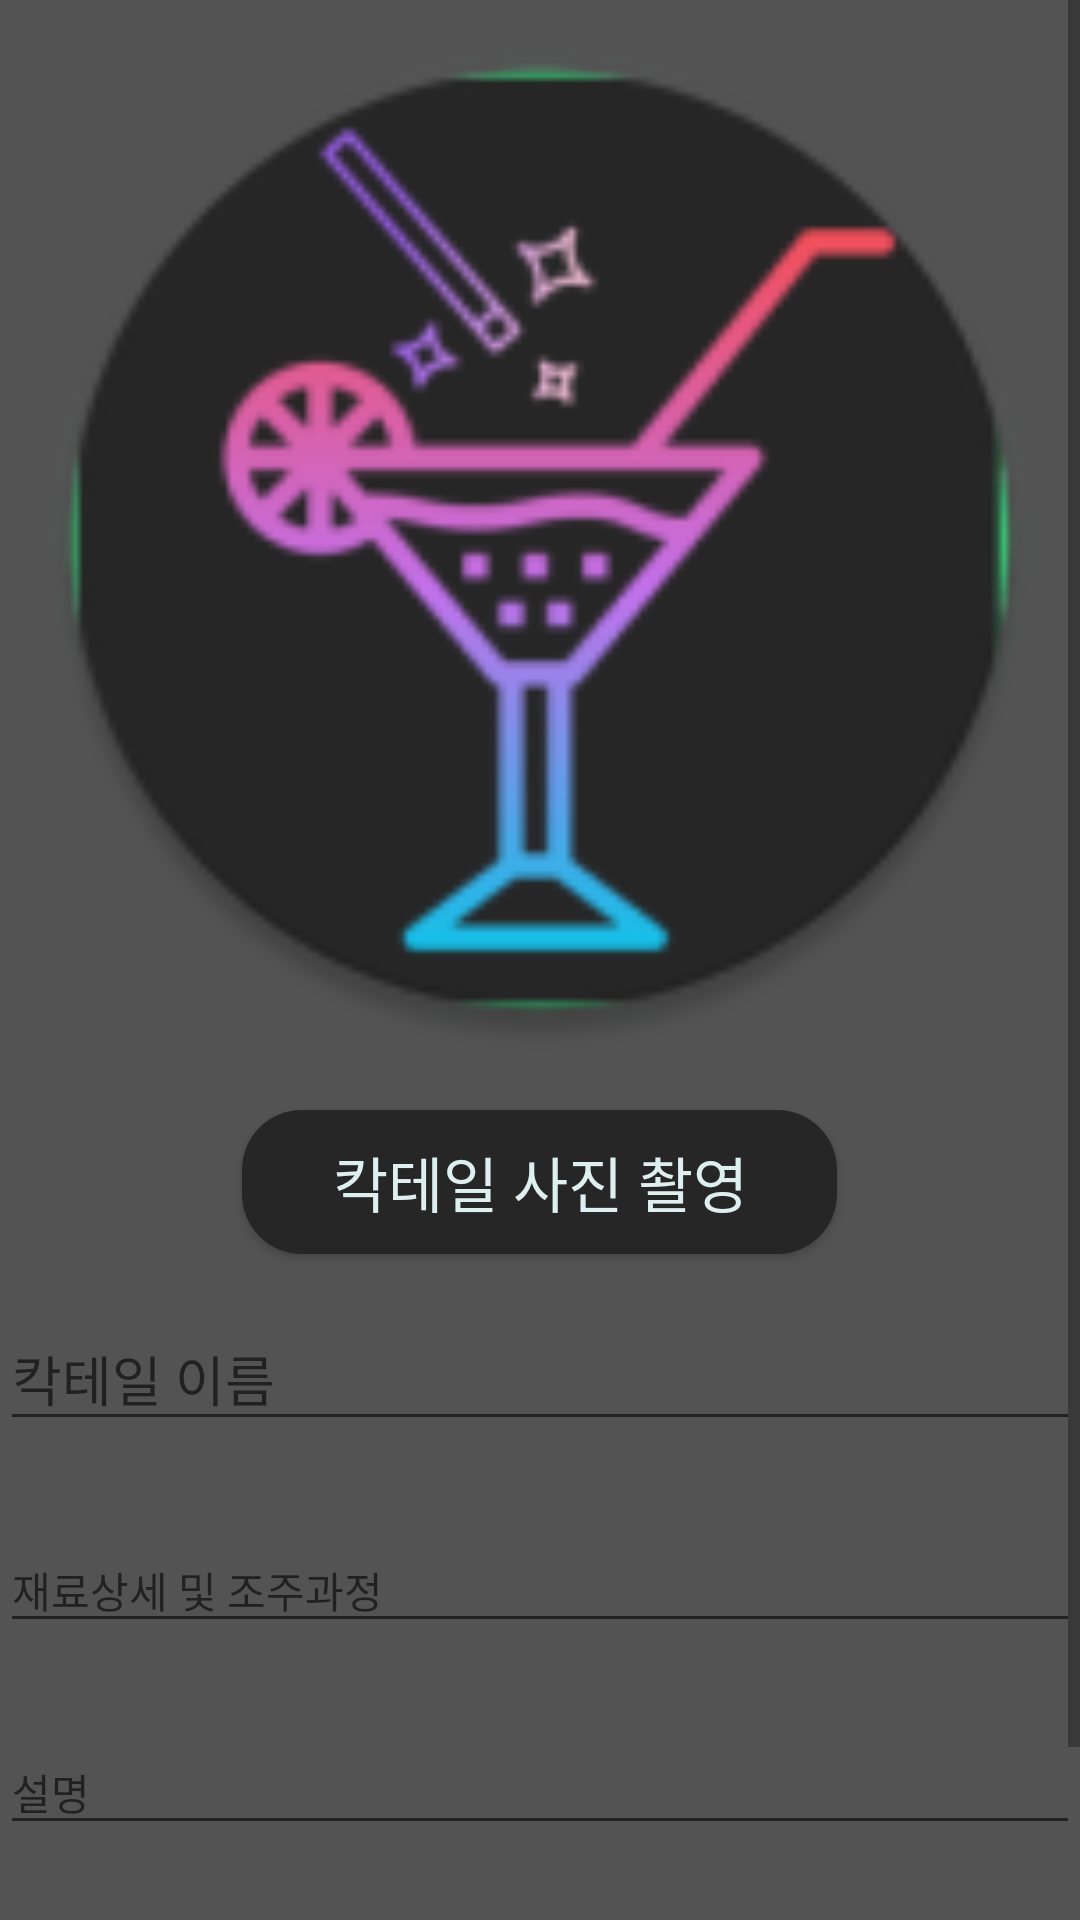

This screen was rendered from an Android layout file. Write that file and the resources it references.
<!-- AndroidManifest.xml: application theme AppTheme -->
<!-- res/layout/cocktail_upload_activity.xml -->
<?xml version="1.0" encoding="utf-8"?>
<LinearLayout xmlns:android="http://schemas.android.com/apk/res/android"
    xmlns:app="http://schemas.android.com/apk/res-auto"
    android:layout_width="match_parent"
    android:layout_height="match_parent"
    android:orientation="vertical"
    android:background="#535353">

    <ScrollView
        android:layout_width="match_parent"
        android:layout_height="match_parent">

        <LinearLayout
            android:layout_width="match_parent"
            android:layout_height="wrap_content"
            android:orientation="vertical"
            >

            <ImageView
                android:id="@+id/imageView_cocktail_upload"
                android:layout_width="match_parent"
                android:layout_height="wrap_content"
                android:layout_margin="10dp"
                app:srcCompat="@mipmap/ic_launcher_round"
                android:scaleType="fitXY"
                android:adjustViewBounds="true"/>

            <Button
                android:id="@+id/button_takePicture_cocktail_upload"
                android:layout_width="wrap_content"
                android:layout_height="wrap_content"
                android:layout_marginVertical="10dp"
                android:text="칵테일 사진 촬영"
                android:background="@drawable/button_shape"
                android:textSize="20sp"
                android:textColor="#DDEFEF"
                android:singleLine="true"
                android:layout_gravity="center"
                android:paddingHorizontal="30dp"/>

            <com.google.android.material.textfield.TextInputLayout
                android:id ="@+id/textInputLayout_cocktailName_cocktail_upload"
                android:layout_width="match_parent"
                android:layout_height="match_parent"
                app:errorEnabled="true">

                <com.google.android.material.textfield.TextInputEditText
                    android:layout_width="match_parent"
                    android:layout_height="wrap_content"
                    android:hint="칵테일 이름"
                    android:textSize="18sp"
                    android:singleLine="true"
                    android:textColor="#DDEFEF"/>
            </com.google.android.material.textfield.TextInputLayout>

            <com.google.android.material.textfield.TextInputLayout
                android:id ="@+id/textInputLayout_cocktailHowToMake_cocktail_upload"
                android:layout_width="match_parent"
                android:layout_height="match_parent"
                app:errorEnabled="true">

                <com.google.android.material.textfield.TextInputEditText
                    android:layout_width="match_parent"
                    android:layout_height="wrap_content"
                    android:hint="재료상세 및 조주과정"
                    android:textSize="14sp"
                    android:textColor="#DDEFEF"/>
            </com.google.android.material.textfield.TextInputLayout>

            <com.google.android.material.textfield.TextInputLayout
                android:id ="@+id/textInputLayout_cocktailDescription_cocktail_upload"
                android:layout_width="match_parent"
                android:layout_height="match_parent"
                app:errorEnabled="true">

                <com.google.android.material.textfield.TextInputEditText
                    android:layout_width="match_parent"
                    android:layout_height="wrap_content"
                    android:hint="설명"
                    android:textSize="14sp"
                    android:textColor="#DDEFEF"/>
            </com.google.android.material.textfield.TextInputLayout>

            <LinearLayout
                android:layout_width="match_parent"
                android:layout_height="wrap_content"
                android:orientation="horizontal">

                <Button
                    android:id="@+id/button_upload_cocktail_upload"
                    android:layout_width="0dp"
                    android:layout_height="wrap_content"
                    android:layout_weight="3"
                    android:layout_marginHorizontal="30dp"
                    android:layout_marginVertical="10dp"
                    android:text="업로드"
                    android:textSize="20sp"
                    android:background="@drawable/button_shape"
                    android:textColor="#DDEFEF"
                    android:singleLine="true"/>

                <Button
                    android:id="@+id/button_cancel_cocktail_upload"
                    android:layout_width="0dp"
                    android:layout_height="wrap_content"
                    android:layout_weight="2"
                    android:layout_marginHorizontal="30dp"
                    android:layout_marginVertical="10dp"
                    android:text="취소"
                    android:textSize="20sp"
                    android:background="@drawable/button_shape"
                    android:textColor="#DDEFEF"
                    android:singleLine="true"/>
            </LinearLayout>
        </LinearLayout>
    </ScrollView>
</LinearLayout>
<!-- resources referenced by this layout -->
<resources>
  <!-- drawable button_shape (drawable) -->
  <?xml version="1.0" encoding="utf-8"?>
  <shape xmlns:android="http://schemas.android.com/apk/res/android"
      android:padding="10dp"
      android:shape="rectangle">
      <solid android:color="#262626" />
      <corners
          android:bottomLeftRadius="20dp"
          android:bottomRightRadius="20dp"
          android:topLeftRadius="20dp"
          android:topRightRadius="20dp" />
  
  </shape>
  <!-- mipmap ic_launcher_round: png bitmap (mipmap-hdpi, 5003 bytes) -->
  <style name="AppTheme" parent="Theme.AppCompat.Light.DarkActionBar">
          
          <item name="colorPrimary">@color/colorPrimary</item>
          <item name="colorPrimaryDark">@color/colorPrimaryDark</item>
          <item name="colorAccent">#dbdbdb</item>
      </style>
  <!-- not gathered from this repository: default colours our renderer supplied (Android Studio template values) -->
  <color name="colorPrimary">#FF6200EE</color>
  <color name="colorPrimaryDark">#FF3700B3</color>
</resources>
